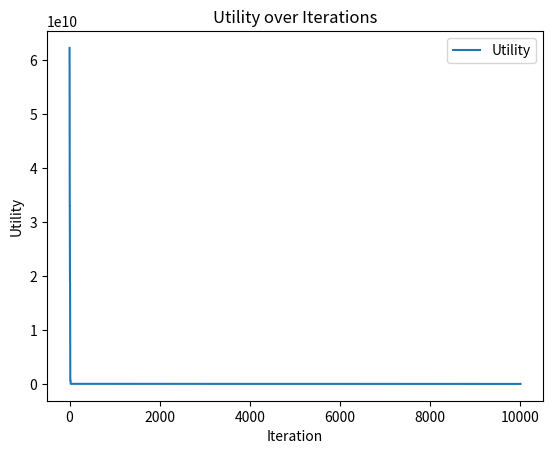

Reproduce this figure in Python.
import random
import matplotlib.pyplot as plt
import time

N = 20
LOOPS = 10000

class Solution:
    def __init__(self):
        self.variable = [0] * N
        self.utility = 0

def test_function(ind):
    n = len(ind.variable)
    sum1 = 0
    sum2 = 0
    sum3 = 0
    for i in range(n):
            sum1 += ind.variable[i] ** 2
            sum2 += 0.5 * (i + 1) * ind.variable[i]
            sum3 += 0.5 * (i + 1) * ind.variable[i]
    result = sum1 + (sum2 ** 2) + (sum3 ** 4)
    return result

individual = Solution()

# Initialize the individual's variables randomly
for j in range(N):
    individual.variable[j] = random.uniform(-5, 10)
individual.utility = test_function(individual)

def hill_climber(individual, test_function, loops):
    start_time = time.time()  # Record the start time
    utilities = []  # To store utilities for plotting
    for x in range(loops):
        new_ind = Solution()
        new_ind.variable = individual.variable.copy()

        change_point = random.randint(0, N - 1)
        new_ind.variable[change_point] = random.uniform(-5, 10)
        new_ind.utility = test_function(new_ind)

        if individual.utility >= new_ind.utility:
            individual.variable[change_point] = new_ind.variable[change_point]
            individual.utility = new_ind.utility

        utilities.append(individual.utility)  # Store the utility for plotting

    end_time = time.time()  # Record the end time

    # Print the final solution
    print("\nFinal Solution:")
    print("Variables:", individual.variable)
    print("Utility:", individual.utility)

    # Print the execution time
    print(f"Execution Time: {end_time - start_time} seconds")

    # Plot the utility values across iterations
    plt.plot(range(1, loops + 1), utilities, label="Utility")
    plt.xlabel("Iteration")
    plt.ylabel("Utility")
    plt.legend()
    plt.title("Utility over Iterations")
    plt.show()

# Perform hill climbing
hill_climber(individual, test_function, LOOPS)
